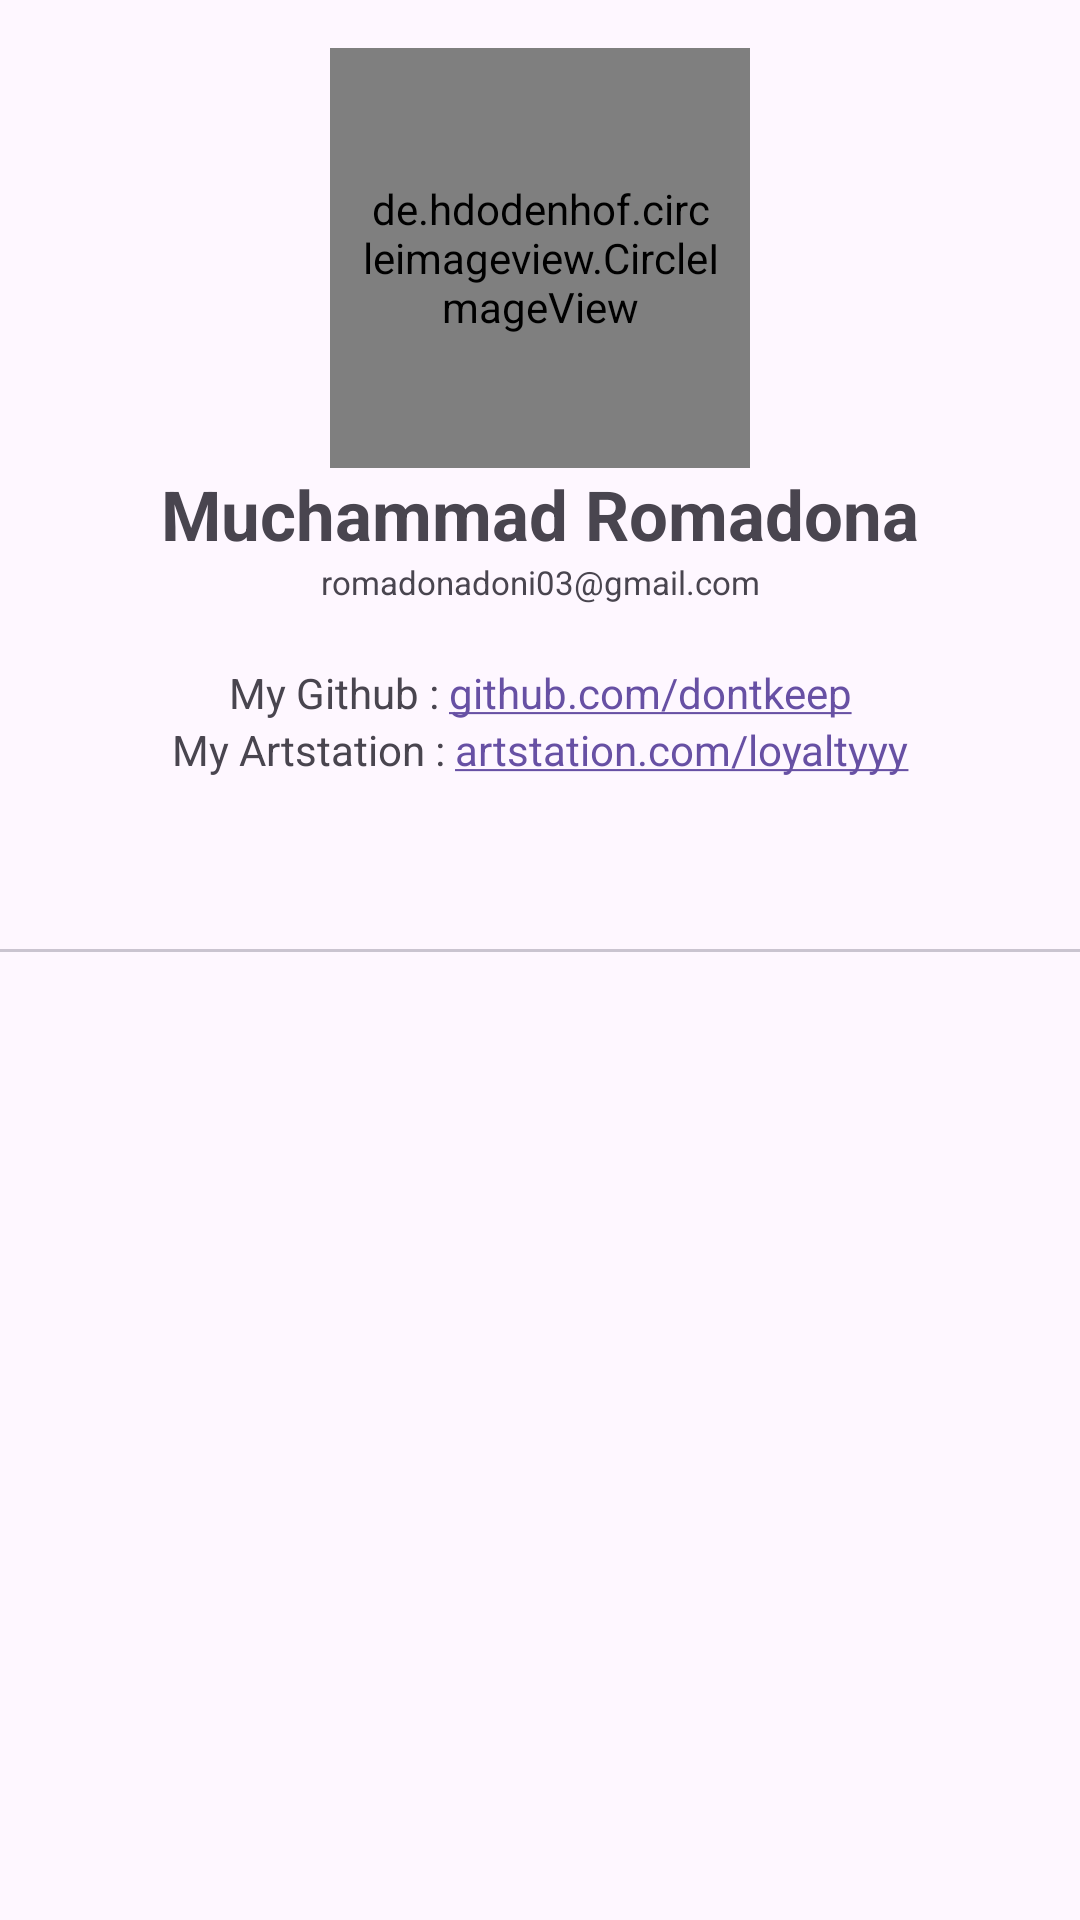

Layout XML and referenced resources for this Android screen:
<!-- AndroidManifest.xml: application theme Theme.AutismDetector -->
<!-- res/layout/fragment_profile.xml -->
<?xml version="1.0" encoding="utf-8"?>
<androidx.constraintlayout.widget.ConstraintLayout xmlns:android="http://schemas.android.com/apk/res/android"
  xmlns:tools="http://schemas.android.com/tools"
  xmlns:app="http://schemas.android.com/apk/res-auto"
  android:layout_width="match_parent"
  android:layout_height="match_parent"
  tools:context=".ui.fragments.ProfileFragment">

  <de.hdodenhof.circleimageview.CircleImageView
    android:id="@+id/imageView"
    android:layout_marginTop="16dp"
    android:padding="10dp"
    android:layout_marginBottom="10dp"
    android:layout_width="140dp"
    android:layout_height="140dp"
    android:src="@drawable/my_photo"
    app:layout_constraintStart_toStartOf="parent"
    app:layout_constraintTop_toTopOf="parent"
    app:layout_constraintEnd_toEndOf="parent" />

  <TextView
    android:id="@+id/name"
    android:text="@string/muchammad_romadona"
    android:layout_width="match_parent"
    android:layout_height="wrap_content"
    android:textSize="23sp"
    android:textStyle="bold"
    android:textAlignment="center"
    app:layout_constraintStart_toStartOf="parent"
    app:layout_constraintTop_toBottomOf="@+id/imageView"
    app:layout_constraintEnd_toEndOf="parent" />

  <TextView
    android:id="@+id/email"
    android:layout_width="match_parent"
    android:text="@string/romadonadoni03_gmail_com"
    android:layout_height="wrap_content"
    android:paddingBottom="20dp"
    android:textSize="11sp"
    android:textAlignment="center"
    app:layout_constraintStart_toStartOf="parent"
    app:layout_constraintTop_toBottomOf="@+id/name"
    app:layout_constraintEnd_toEndOf="parent"
    app:layout_constraintBottom_toTopOf="@+id/github" />

  <TextView
    android:id="@+id/github"
    android:text="@string/github"
    android:layout_width="wrap_content"
    android:layout_height="wrap_content"
    android:linksClickable="true"
    android:autoLink="web"
    android:textAlignment="center"
    app:layout_constraintStart_toStartOf="parent"
    app:layout_constraintTop_toBottomOf="@+id/email"
    app:layout_constraintEnd_toEndOf="parent" />

  <TextView
    android:id="@+id/artstation"
    android:text="@string/artstation"
    android:layout_width="wrap_content"
    android:layout_height="wrap_content"
    android:linksClickable="true"
    android:autoLink="web"
    android:textAlignment="center"
    android:paddingBottom="10dp"
    app:layout_constraintStart_toStartOf="parent"
    app:layout_constraintTop_toBottomOf="@+id/github"
    app:layout_constraintEnd_toEndOf="parent" />

  <com.google.android.material.tabs.TabLayout
    android:id="@+id/tabs"
    android:layout_width="match_parent"
    android:layout_height="wrap_content"
    app:layout_constraintTop_toBottomOf="@+id/artstation" />

</androidx.constraintlayout.widget.ConstraintLayout>
<!-- resources referenced by this layout -->
<resources>
  <string name="artstation">My Artstation : artstation.com/loyaltyyy</string>
  <string name="github">My Github : github.com/dontkeep</string>
  <string name="muchammad_romadona">Muchammad Romadona</string>
  <string name="romadonadoni03_gmail_com">romadonadoni03@gmail.com</string>
  <style name="Theme.AutismDetector" parent="Base.Theme.AutismDetector" />
  <style name="Base.Theme.AutismDetector" parent="Theme.Material3.DayNight.NoActionBar">
      
      
    </style>
</resources>
